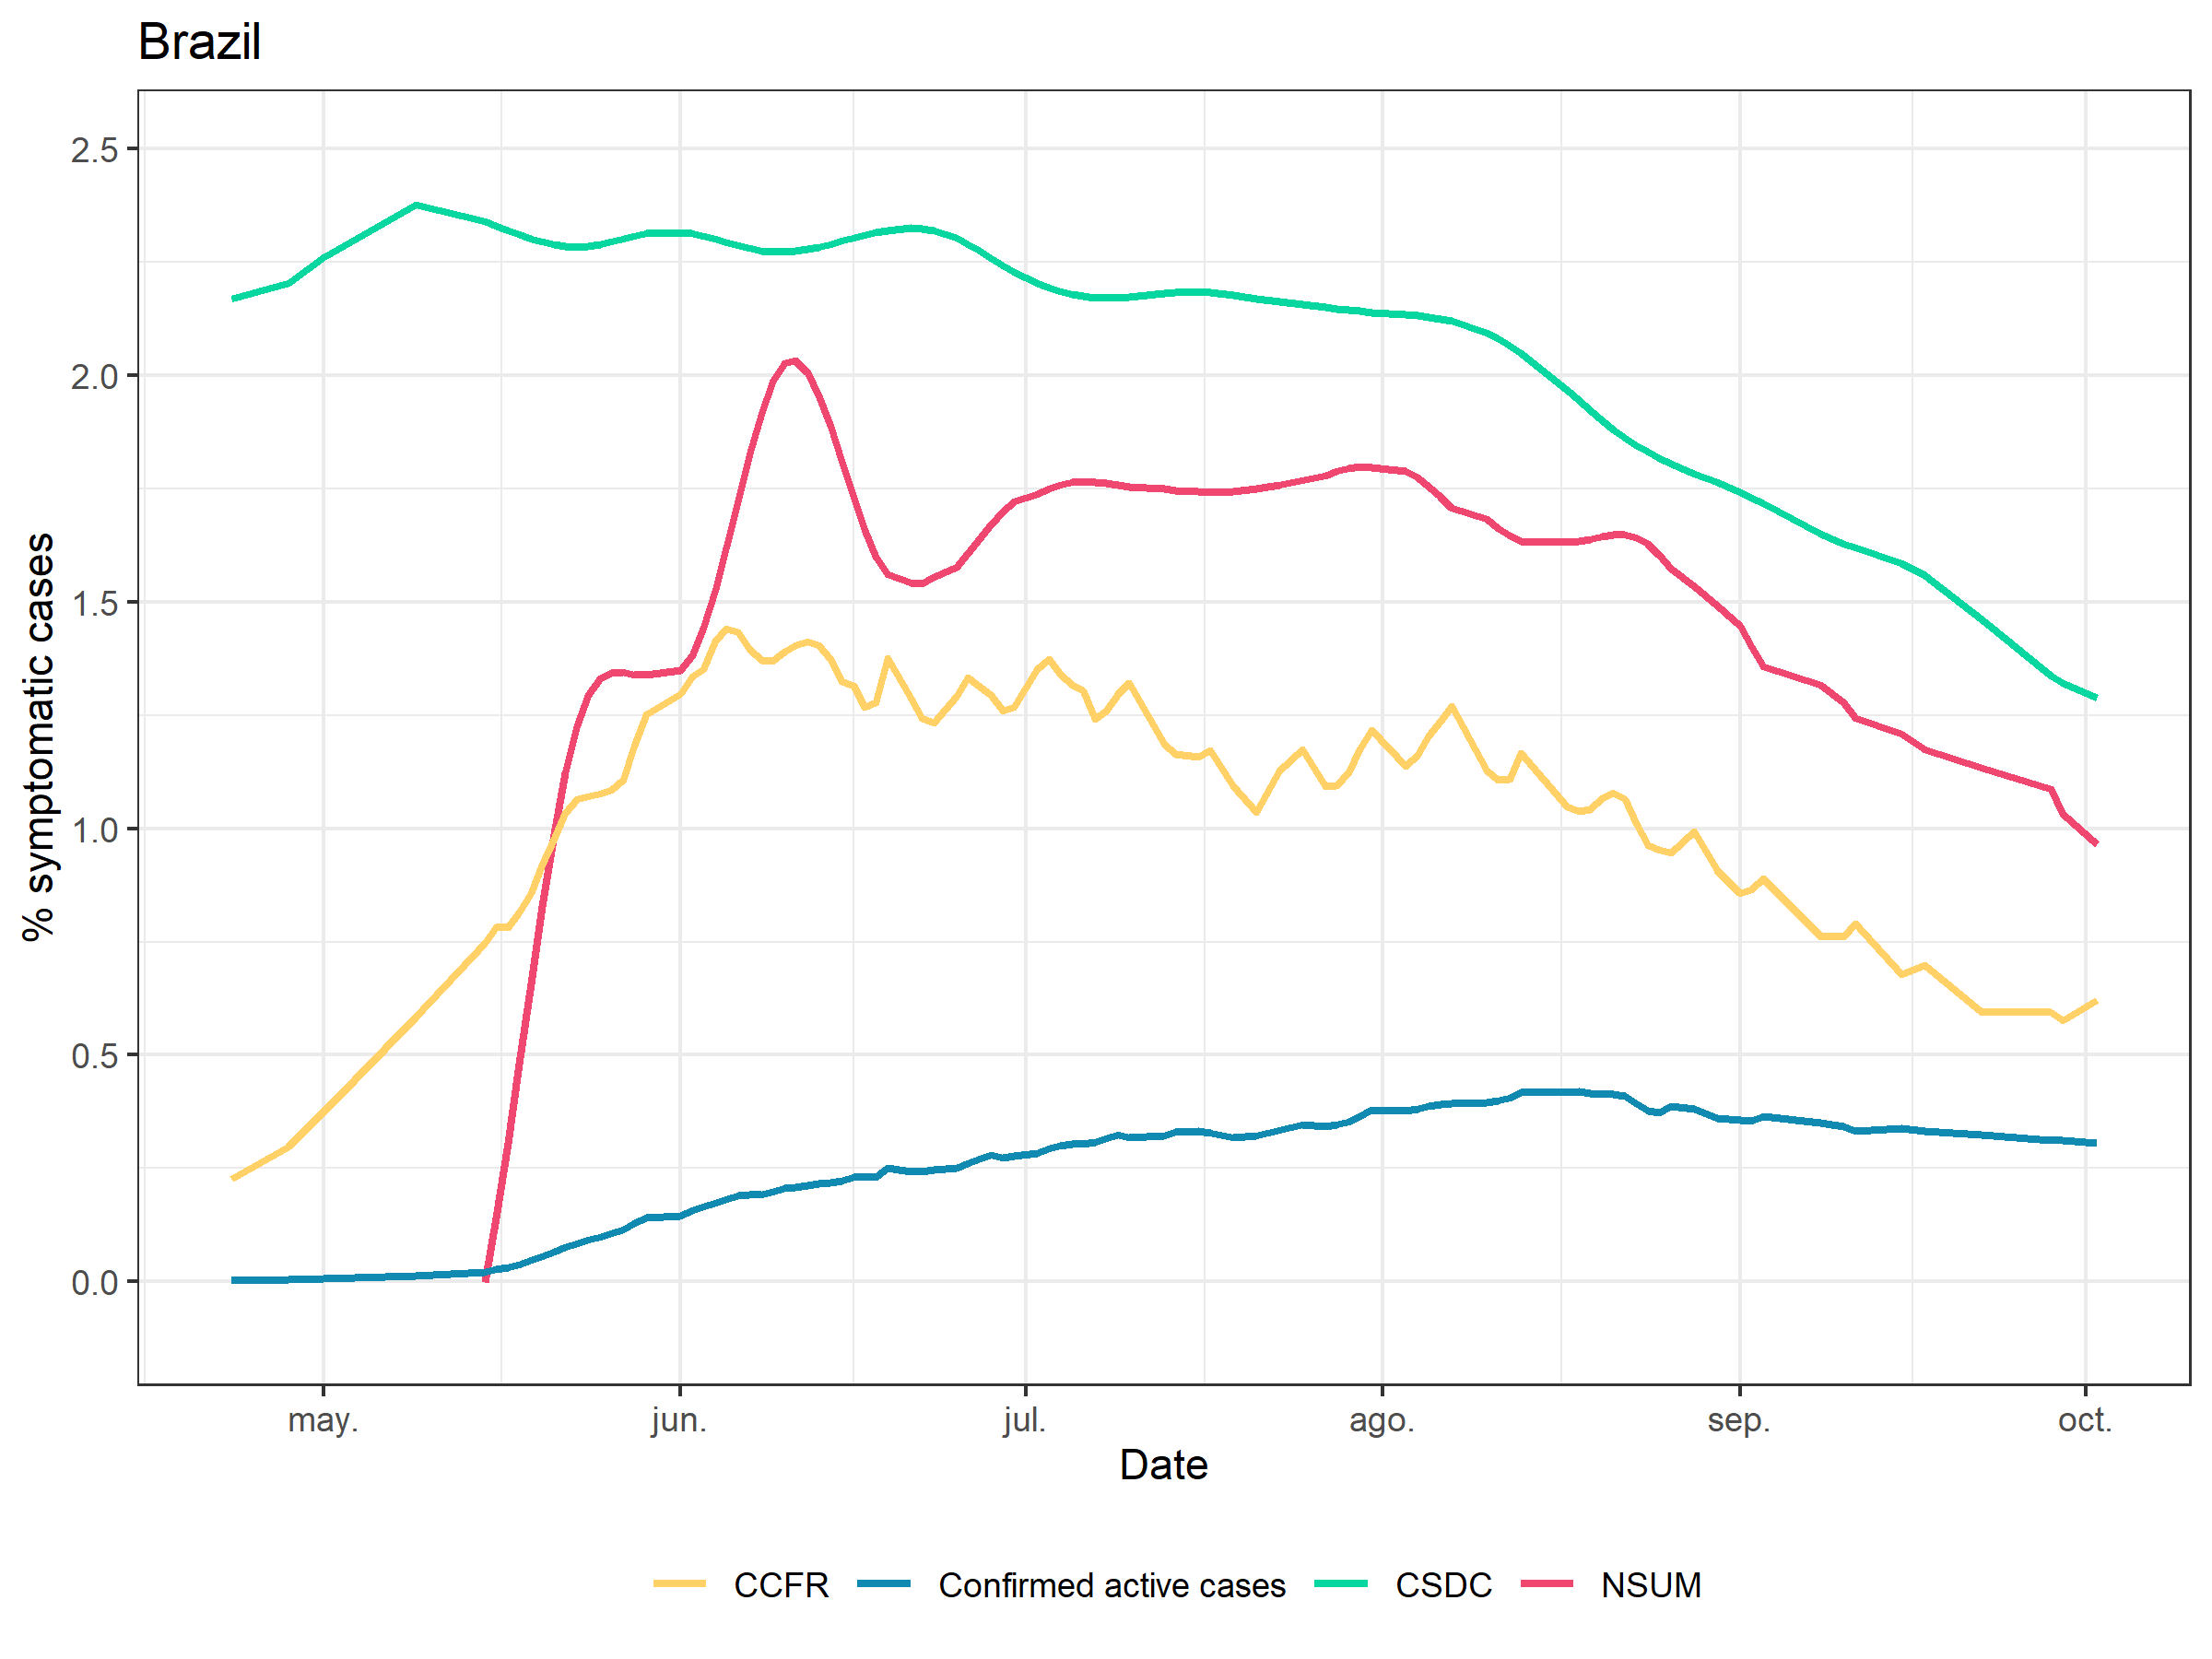

Data behind this chart, as committed beside it:
, date, cs_recent, cs_dunb_recent, confirmed, ccfr, fb_umd, population, confirmed_active
1, 2020-04-23, NA, NA, 3873, 0.2263, 2.168, 204453710, 0.001894
2, 2020-04-28, NA, NA, 6234, 0.2966, 2.204, 204453710, 0.004943
3, 2020-05-01, NA, NA, 5456, 0.3755, 2.261, 204453710, 0.007612
4, 2020-05-09, NA, NA, 10155, 0.5839, 2.377, 204453710, 0.01258
5, 2020-05-15, -0.00221, 0.1017, 15447, 0.7469, 2.34, 204453710, 0.02013
6, 2020-05-16, 0.1414, 0.06999, 13956, 0.7809, 2.33, 204453710, 0.02696
7, 2020-05-17, 0.3048, 0.137, 7767, 0.7821, 2.32, 204453710, 0.03076
8, 2020-05-18, 0.4796, 0.2784, 14559, 0.8143, 2.31, 204453710, 0.03788
9, 2020-05-19, 0.6572, 0.4698, 17490, 0.8558, 2.302, 204453710, 0.04643
10, 2020-05-20, 0.8292, 0.6869, 20153, 0.9207, 2.294, 204453710, 0.05629
11, 2020-05-21, 0.9871, 0.9052, 17898, 0.976, 2.289, 204453710, 0.06505
12, 2020-05-22, 1.122, 1.1, 22115, 1.034, 2.285, 204453710, 0.07586
13, 2020-05-23, 1.226, 1.248, 16568, 1.063, 2.283, 204453710, 0.08397
14, 2020-05-24, 1.294, 1.331, 14641, 1.071, 2.285, 204453710, 0.09113
15, 2020-05-25, 1.33, 1.356, 13073, 1.077, 2.289, 204453710, 0.09752
16, 2020-05-26, 1.344, 1.338, 16327, 1.085, 2.295, 204453710, 0.1055
17, 2020-05-27, 1.344, 1.292, 19781, 1.106, 2.301, 204453710, 0.1152
18, 2020-05-28, 1.339, 1.233, 28756, 1.182, 2.308, 204453710, 0.1292
19, 2020-05-29, 1.338, 1.175, 26890, 1.251, 2.313, 204453710, 0.1405
20, 2020-06-01, 1.35, 1.132, 14962, 1.296, 2.316, 204453710, 0.1448
21, 2020-06-02, 1.382, 1.12, 31907, 1.334, 2.312, 204453710, 0.1577
22, 2020-06-03, 1.442, 1.149, 26085, 1.351, 2.307, 204453710, 0.1655
23, 2020-06-04, 1.525, 1.218, 31468, 1.414, 2.301, 204453710, 0.1733
24, 2020-06-05, 1.622, 1.316, 32587, 1.44, 2.293, 204453710, 0.1825
25, 2020-06-06, 1.725, 1.435, 23790, 1.432, 2.286, 204453710, 0.1903
26, 2020-06-07, 1.826, 1.566, 17987, 1.395, 2.28, 204453710, 0.192
27, 2020-06-08, 1.915, 1.702, 17337, 1.371, 2.275, 204453710, 0.1919
28, 2020-06-09, 1.985, 1.832, 31700, 1.369, 2.272, 204453710, 0.1975
29, 2020-06-10, 2.026, 1.949, 33790, 1.39, 2.272, 204453710, 0.2053
30, 2020-06-11, 2.033, 2.044, 28686, 1.403, 2.274, 204453710, 0.2085
31, 2020-06-12, 2.006, 2.118, 24288, 1.412, 2.278, 204453710, 0.2123
32, 2020-06-13, 1.956, 2.171, 21098, 1.405, 2.283, 204453710, 0.2155
33, 2020-06-14, 1.888, 2.208, 16925, 1.373, 2.29, 204453710, 0.2173
34, 2020-06-15, 1.81, 2.23, 24581, 1.325, 2.296, 204453710, 0.2214
35, 2020-06-16, 1.731, 2.241, 37019, 1.315, 2.303, 204453710, 0.2298
36, 2020-06-17, 1.658, 2.242, 30925, 1.267, 2.309, 204453710, 0.2309
37, 2020-06-18, 1.599, 2.236, 25120, 1.278, 2.315, 204453710, 0.23
38, 2020-06-19, 1.56, 2.225, 56112, 1.376, 2.32, 204453710, 0.2501
39, 2020-06-21, 1.542, 2.212, 16570, 1.288, 2.324, 204453710, 0.2426
40, 2020-06-22, 1.541, 2.199, 26509, 1.244, 2.323, 204453710, 0.2428
41, 2020-06-23, 1.554, 2.186, 39566, 1.233, 2.32, 204453710, 0.2468
42, 2020-06-25, 1.577, 2.177, 40973, 1.293, 2.302, 204453710, 0.2509
43, 2020-06-26, 1.607, 2.171, 45634, 1.333, 2.289, 204453710, 0.2616
44, 2020-06-27, 1.639, 2.172, 36920, 1.313, 2.274, 204453710, 0.2708
45, 2020-06-28, 1.671, 2.181, 32850, 1.295, 2.258, 204453710, 0.2784
46, 2020-06-29, 1.698, 2.199, 21582, 1.259, 2.242, 204453710, 0.2735
47, 2020-06-30, 1.72, 2.225, 39681, 1.268, 2.227, 204453710, 0.2764
48, 2020-07-02, 1.737, 2.258, 44401, 1.35, 2.203, 204453710, 0.2841
49, 2020-07-03, 1.75, 2.293, 42854, 1.373, 2.193, 204453710, 0.2931
50, 2020-07-04, 1.758, 2.329, 33297, 1.341, 2.185, 204453710, 0.2991
51, 2020-07-05, 1.763, 2.361, 25648, 1.317, 2.179, 204453710, 0.3034
52, 2020-07-06, 1.765, 2.389, 24458, 1.304, 2.174, 204453710, 0.3033
53, 2020-07-07, 1.764, 2.408, 46694, 1.242, 2.171, 204453710, 0.308
54, 2020-07-08, 1.762, 2.416, 45252, 1.259, 2.17, 204453710, 0.315
55, 2020-07-09, 1.758, 2.413, 42962, 1.296, 2.171, 204453710, 0.3238
56, 2020-07-10, 1.754, 2.402, 44311, 1.32, 2.172, 204453710, 0.318
57, 2020-07-13, 1.749, 2.385, 22893, 1.187, 2.181, 204453710, 0.3211
58, 2020-07-14, 1.745, 2.366, 42922, 1.164, 2.184, 204453710, 0.3291
59, 2020-07-16, 1.743, 2.347, 43683, 1.157, 2.185, 204453710, 0.3311
60, 2020-07-17, 1.742, 2.331, 34618, 1.173, 2.183, 204453710, 0.328
... 42 more rows
